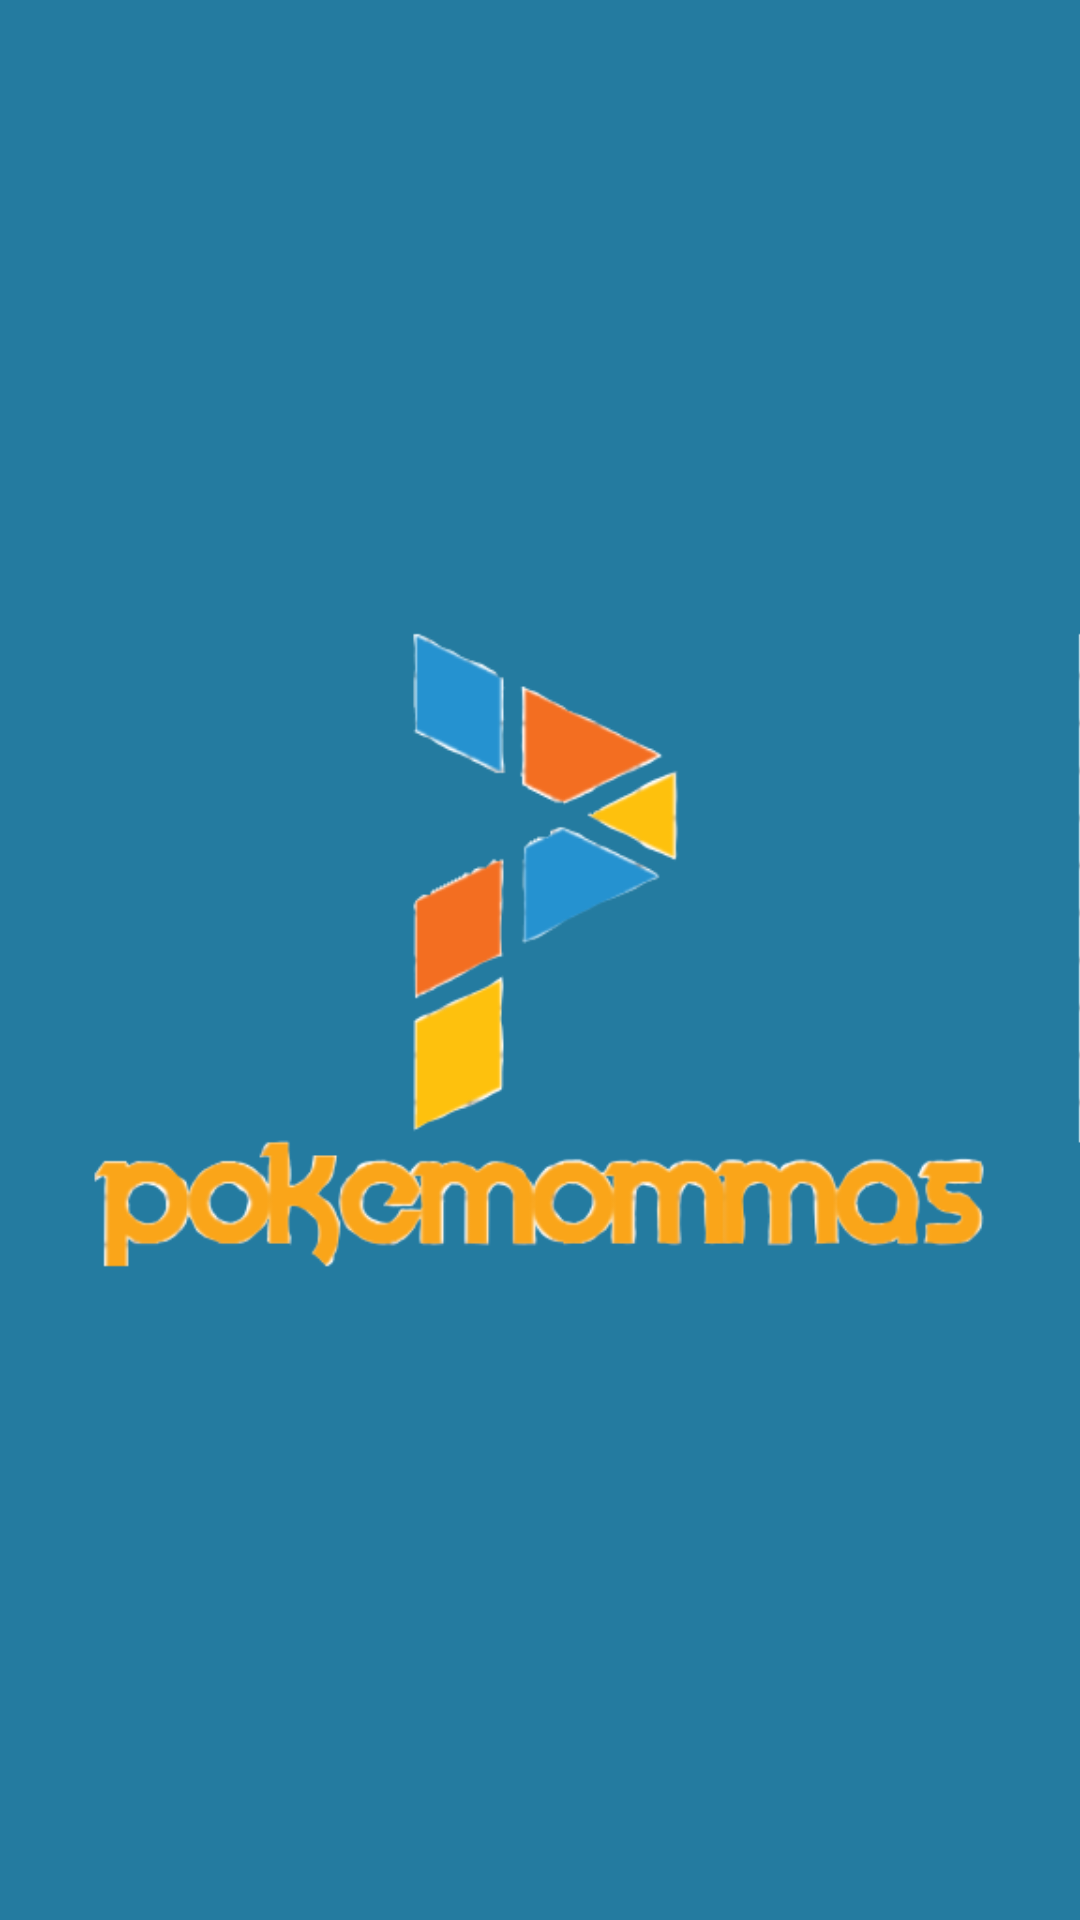

Here is an Android app screen rendered from its layout file. Give the layout XML and the strings, colors and styles it references.
<!-- AndroidManifest.xml: application theme AppTheme -->
<!-- res/layout/activity_splash.xml -->
<?xml version="1.0" encoding="utf-8"?>
<RelativeLayout xmlns:android="http://schemas.android.com/apk/res/android"
    xmlns:tools="http://schemas.android.com/tools"
    android:layout_width="match_parent"
    android:layout_height="match_parent"
    android:paddingBottom="@dimen/activity_vertical_margin"
    android:paddingLeft="@dimen/activity_horizontal_margin"
    android:paddingRight="@dimen/activity_horizontal_margin"
    android:paddingTop="@dimen/activity_vertical_margin"
    tools:context="com.example.pokemommas.SplashActivity"
    android:background="@color/pastelBlue">
    <ImageView
        android:layout_width="wrap_content"
        android:layout_height="wrap_content"
        android:layout_centerInParent="true"
        android:id="@+id/splash_logo"
        android:src="@drawable/Logo"/>

</RelativeLayout>
<!-- resources referenced by this layout -->
<resources>
  <color name="pastelBlue">#247BA0</color>
  <!-- drawable Logo: png bitmap (drawable, 63960 bytes) -->
  <style name="AppTheme" parent="Theme.AppCompat.Light.DarkActionBar">
          
          <item name="colorPrimary">@color/pastelBlue</item>
          <item name="colorPrimaryDark">@color/pastelBlack</item>
          <item name="colorAccent">@color/pastelYellow</item>
      </style>
  <color name="pastelBlack">#50514F</color>
  <color name="pastelYellow">#FFE066</color>
</resources>
